Run: headless pygame with SDL's dummy video driver; simulated clock (each Clock.tick advances the game by its frame time, no real sleeping); random seed 0; keys injected as events and as key.get_pressed() state; no mouse input.
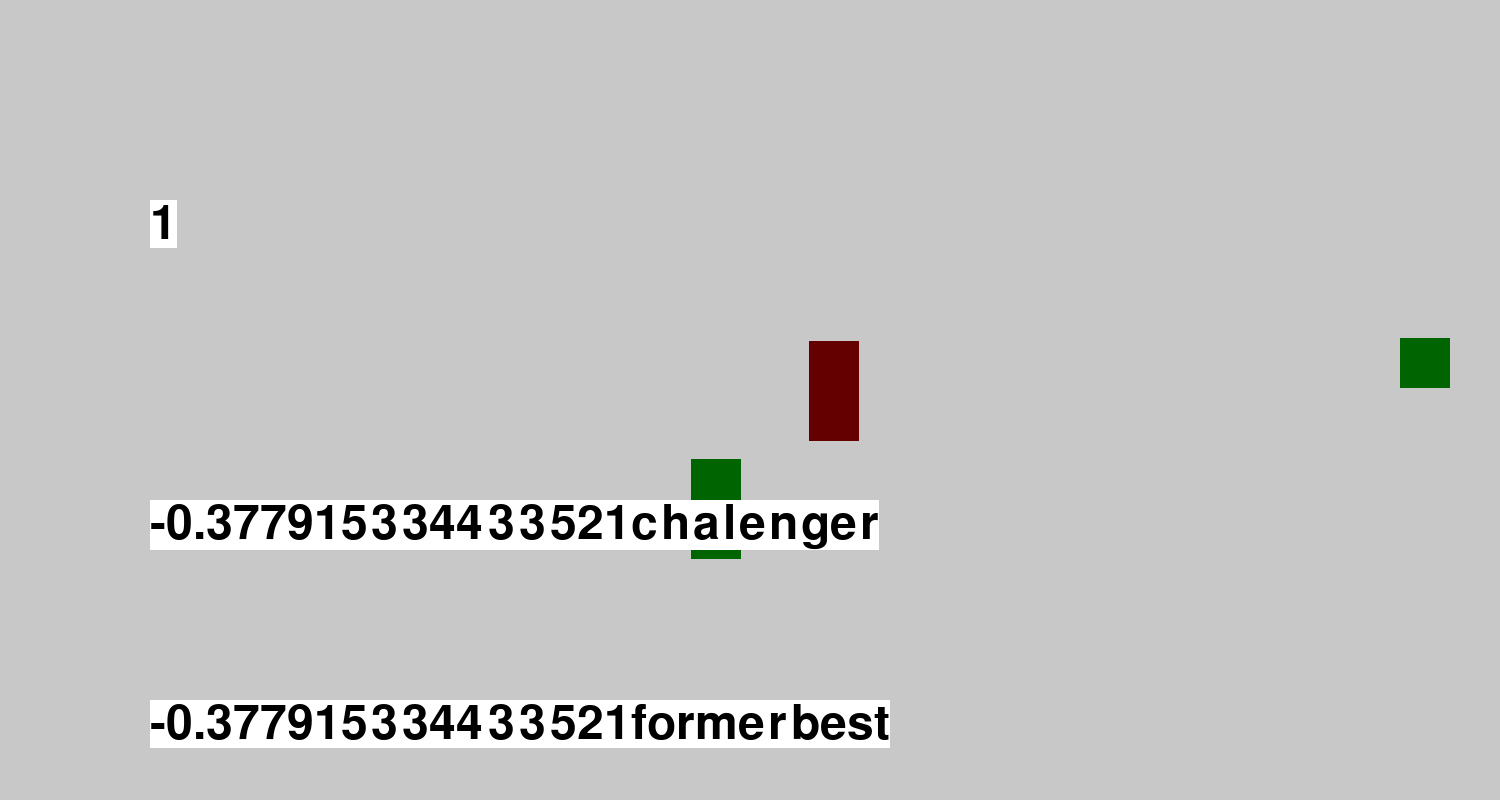
Frame 1 of 4 · flips 1–60 · no input
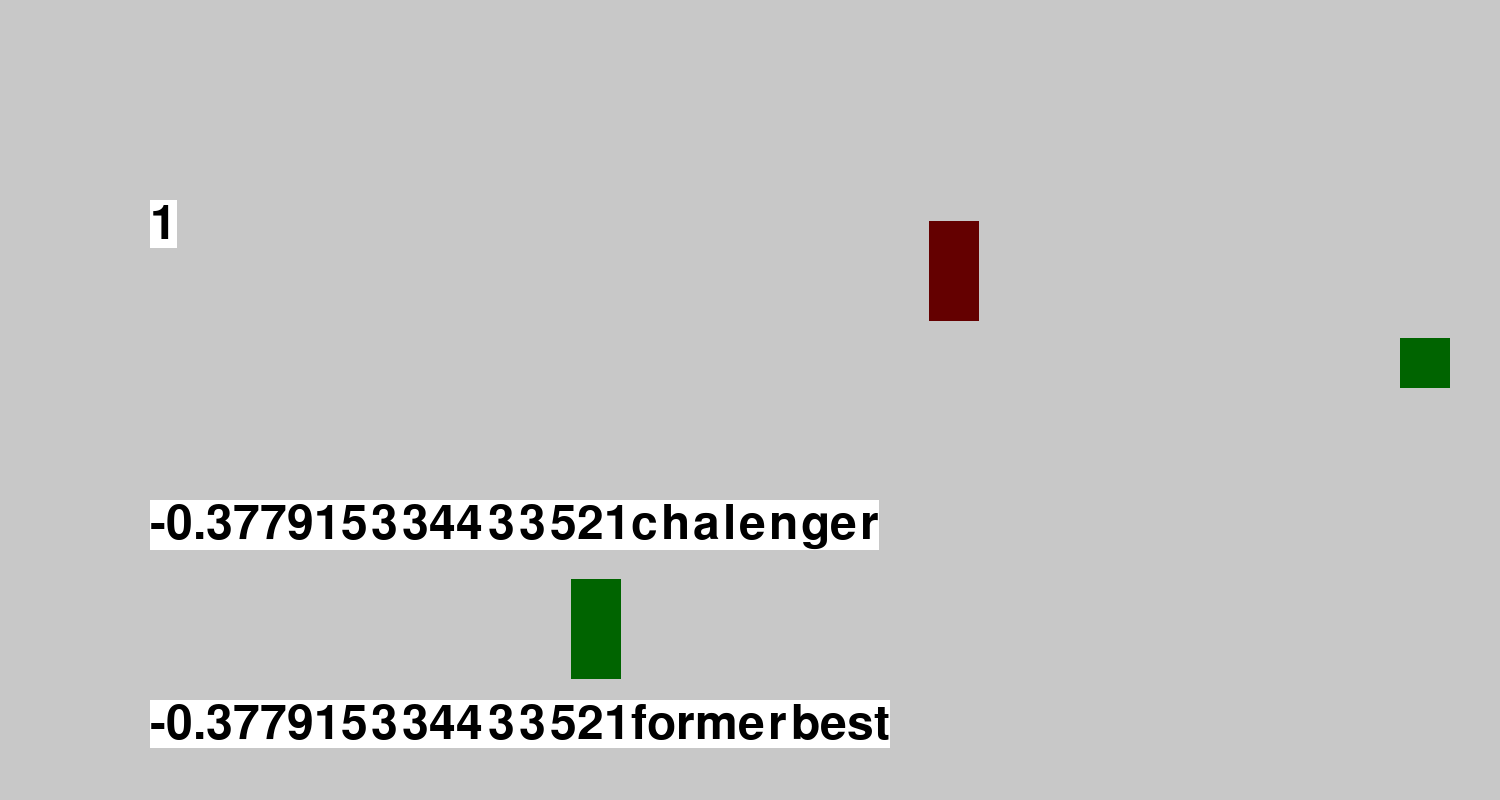
Frame 2 of 4 · flips 61–180 · tapped SPACE, RETURN · held RIGHT (→), D
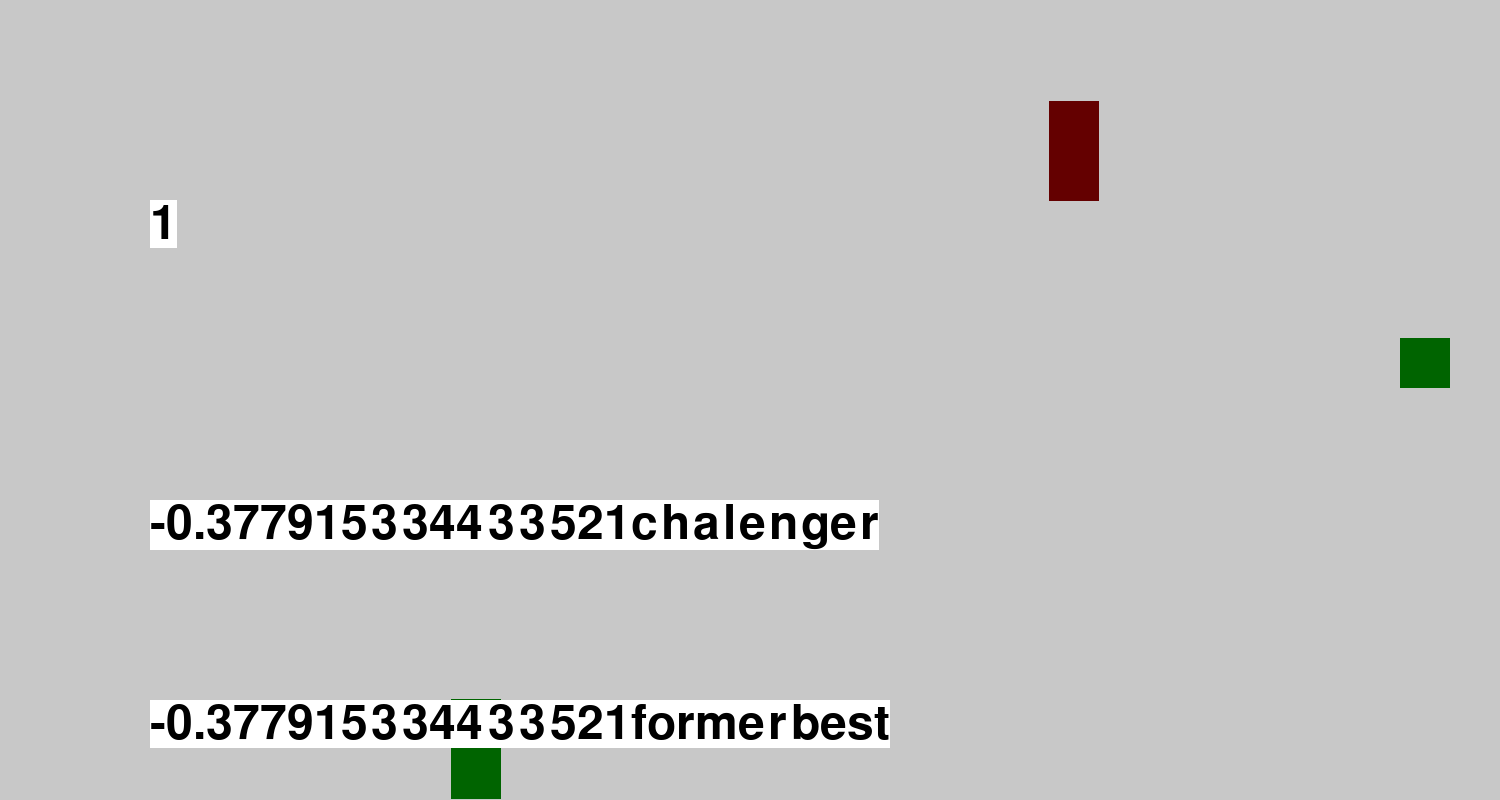
Frame 3 of 4 · flips 181–300 · held DOWN (↓), S
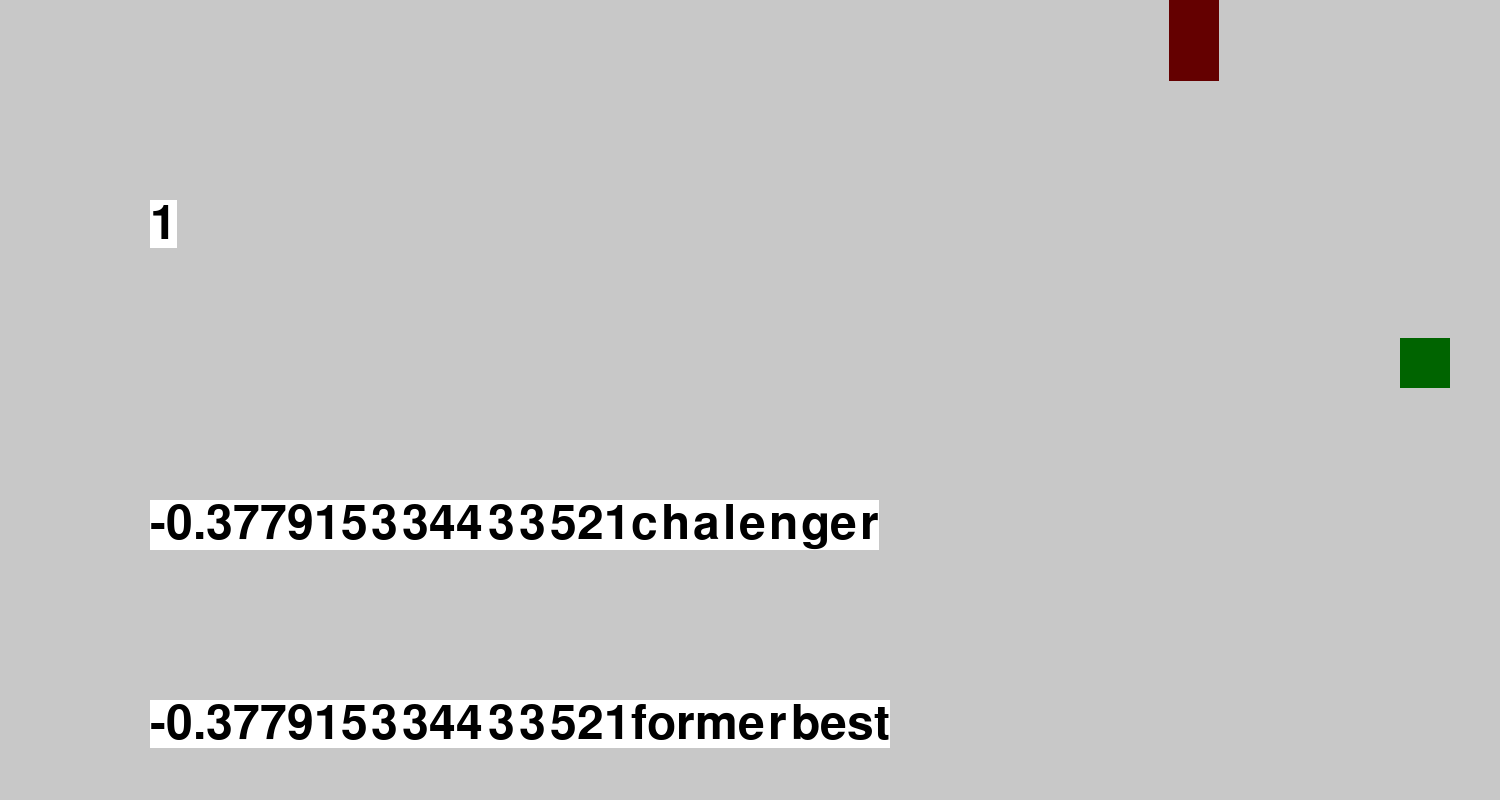
Frame 4 of 4 · flips 301–420 · held LEFT (←), A, UP (↑), W

The pygame program that drew these frames:

import pygame
pygame.init()
import time as timekeep
import random
import math

Screen_Hight = 800
Screen_width = 1500
run = True
screen = pygame.display.set_mode((Screen_width,Screen_Hight))
tutorialfont = pygame.font.SysFont(None,40)
bossfont = pygame.font.SysFont(None,70)
titlefont = pygame.font.SysFont(None,150)

class movable(pygame.Rect):
    "these are objects that can be moved and destroyed"
    def __init__(self,back,top,width,height):
        self.inittop = top
        self.initback = back
        super().__init__(back,top,width,height)
        self.tx = back
        self.ty = top

    def move_ip(self,deltaX:float,deltaY:float):
        self.tx = self.tx+deltaX
        self.ty = self.ty+deltaY
        selfAsRect = super()
        selfAsRect.move_ip(round(self.tx)-selfAsRect.x,round(self.ty)-selfAsRect.y)

    def move(self,X:float,Y:float):
        "Move the moveable to a new location."
        self.tx = X
        self.ty = Y
        selfAsRect = super()
        selfAsRect.move(round(X),round(Y))

    def resetInitialPosition(self):
        self.tx = self.initback
        self.ty = self.inittop
        self.move(self.tx,self.ty)

def evaluate_neuron(inputs:list,knowledge:list):
    total = 0
    for index in range(len(inputs)):
        if index > len(knowledge):
            break
        total+=inputs[index]*knowledge[index]
    if total > 0:
        out = 1
    else:
        out = 0
    return out

class movable_ai(movable):
    ai_hidden_layer_1_1 = 0
    ai_hidden_layer_1_2 = 0
    ai_hidden_layer_1_3 = 0
    ai_hidden_layer_2_1 = 0
    ai_hidden_layer_2_2 = 0
    ai_hidden_layer_2_3 = 0
    ai_hidden_layer_2_4 = 0
    ai_hidden_layer_1_1_signal = 0
    ai_hidden_layer_1_2_signal = 0
    ai_hidden_layer_1_3_signal = 0
    ai_hidden_layer_2_1_signal = 0
    ai_hidden_layer_2_2_signal = 0
    ai_hidden_layer_2_3_signal = 0
    ai_hidden_layer_2_4_signal = 0
    points = 0

    def __init__(self,back,top,width,height):
        super().__init__(back,top,width,height)


aiformebest = movable_ai(750,400,50,100)
aichalenger = movable_ai(750,400,50,100)
goal = movable(random.randint(0,1500),random.randint(0,800),50,50)
tickcount = 0
generations = 0
aiformebestpoints = 0
aichalengerpoints = 0
aiformebest_deltax = 0
aiformebest_deltay = 0
aiformebest_hidden_layer_1_1 = random.uniform(-3,3)
aiformebest_hidden_layer_1_2 = random.uniform(-3,3)
aiformebest_hidden_layer_1_3 = random.uniform(-3,3)
aiformebest_hidden_layer_2_1 = random.uniform(-3,3)
aiformebest_hidden_layer_2_2 = random.uniform(-3,3)
aiformebest_hidden_layer_2_3 = random.uniform(-3,3)
aiformebest_hidden_layer_2_4 = random.uniform(-3,3)
aiformebest_hidden_layer_1_1_signal = 0
aiformebest_hidden_layer_1_2_signal = 0
aiformebest_hidden_layer_1_3_signal = 0
aiformebest_hidden_layer_2_1_signal = 0
aiformebest_hidden_layer_2_2_signal = 0
aiformebest_hidden_layer_2_3_signal = 0
aichalenger_hidden_layer_2_4_signal = 0
aichalenger_hidden_layer_1_1_signal = 0
aichalenger_hidden_layer_1_2_signal = 0
aichalenger_hidden_layer_1_3_signal = 0
aichalenger_hidden_layer_2_1_signal = 0
aichalenger_hidden_layer_2_2_signal = 0
aichalenger_hidden_layer_2_3_signal = 0
aichalenger_hidden_layer_2_4_signal = 0
aiformebest_output_up = 0
aiformebest_output_down = 0
aiformebest_output_left = 0
aiformebest_output_right = 0

aichalenger_deltax = 0
aichalenger_deltay = 0
aichalenger_hidden_layer_1_1 = random.uniform(-3,3)
aichalenger_hidden_layer_1_2 = random.uniform(-3,3)
aichalenger_hidden_layer_1_3 = random.uniform(-3,3)
aichalenger_hidden_layer_2_1 = random.uniform(-3,3)
aichalenger_hidden_layer_2_2 = random.uniform(-3,3)
aichalenger_hidden_layer_2_3 = random.uniform(-3,3)
aichalenger_hidden_layer_2_4 = random.uniform(-3,3)
aichalenger_output_up = 0
aichalenger_output_down = 0
aichalenger_output_left = 0
aichalenger_output_right = 0


while run:
    if tickcount < 1:
        tickcount = 900
        aichalengerpoints = 0
        aiformebestpoints = 0
        generations+=1
        aiformebestpoints -= math.sqrt(((aiformebest.y-goal.y)**2)+((aiformebest.x-goal.x)**2))/1000
        aichalengerpoints -= math.sqrt(((aichalenger.y-goal.y)**2)+((aichalenger.x-goal.x)**2))/1000
        if aichalengerpoints > aiformebestpoints:
            aiformebest_hidden_layer_1_1 = aichalenger_hidden_layer_1_1
            aiformebest_hidden_layer_1_2 = aichalenger_hidden_layer_1_2
            aiformebest_hidden_layer_1_3 = aichalenger_hidden_layer_1_3
            aiformebest_hidden_layer_2_1 = aichalenger_hidden_layer_2_1
            aiformebest_hidden_layer_2_2 = aichalenger_hidden_layer_2_2
            aiformebest_hidden_layer_2_3 = aichalenger_hidden_layer_2_3
            aiformebest_hidden_layer_2_4 = aichalenger_hidden_layer_2_4
            aichalenger_hidden_layer_1_1 = aiformebest_hidden_layer_1_1 + random.uniform(-2,2)
            aichalenger_hidden_layer_1_2 = aiformebest_hidden_layer_1_2 + random.uniform(-2,2)
            aichalenger_hidden_layer_1_3 = aiformebest_hidden_layer_1_3 + random.uniform(-2,2)
            aichalenger_hidden_layer_2_1 = aiformebest_hidden_layer_2_1 + random.uniform(-2,2)
            aichalenger_hidden_layer_2_2 = aiformebest_hidden_layer_2_2 + random.uniform(-2,2)
            aichalenger_hidden_layer_2_3 = aiformebest_hidden_layer_2_3 + random.uniform(-2,2)
            aichalenger_hidden_layer_2_4 = aiformebest_hidden_layer_2_4 + random.uniform(-2,2)
        else:
            aichalenger_hidden_layer_1_1 = aiformebest_hidden_layer_1_1 + random.uniform(-2,2)
            aichalenger_hidden_layer_1_2 = aiformebest_hidden_layer_1_2 + random.uniform(-2,2)
            aichalenger_hidden_layer_1_3 = aiformebest_hidden_layer_1_3 + random.uniform(-2,2)
            aichalenger_hidden_layer_2_1 = aiformebest_hidden_layer_2_1 + random.uniform(-2,2)
            aichalenger_hidden_layer_2_2 = aiformebest_hidden_layer_2_2 + random.uniform(-2,2)
            aichalenger_hidden_layer_2_3 = aiformebest_hidden_layer_2_3 + random.uniform(-2,2)
            aichalenger_hidden_layer_2_4 = aiformebest_hidden_layer_2_4 + random.uniform(-2,2)
        goal.move(0,0)
        goal.move_ip(random.randint(0,1500),random.randint(0,800))
        aichalenger.move(750,400)
        aiformebest.move(750,400)
    
    key = pygame.key.get_pressed()
    screen.fill((200,200,200))
    pygame.draw.rect(screen,(0,100,0),aiformebest)
    pygame.draw.rect(screen,(100,0,0),aichalenger)
    pygame.draw.rect(screen,(0,100,0),goal)
    text = bossfont.render(str(generations),True,(0,0,0),(255,255,255))
    screen.blit(text,(150,200))
    text = bossfont.render(str(aichalengerpoints) + 'chalenger',True,(0,0,0),(255,255,255))
    screen.blit(text,(150,500))
    text = bossfont.render(str(aiformebestpoints) + 'formerbest',True,(0,0,0),(255,255,255))
    screen.blit(text,(150,700))
    
    aichalenger_deltay = (aichalenger.y-goal.y)
    aichalenger_deltax = (aichalenger.x-goal.x)
    aiformerbest_deltay = (aiformebest.y-goal.y)
    aiformebest_deltax = (aiformebest.x-goal.x)
    
    aichalenger_hidden_layer_1_1_signal = aichalenger_hidden_layer_1_1 * ((aichalenger_deltax**2) + (aichalenger_deltay**2))
    aichalenger_hidden_layer_1_2_signal = aichalenger_hidden_layer_1_2 * ((aichalenger_deltax**2) + (aichalenger_deltay**2))
    aichalenger_hidden_layer_1_3_signal = aichalenger_hidden_layer_1_3 * ((aichalenger_deltax**2) + (aichalenger_deltay**2))
    aichalenger_hidden_layer_2_1_signal = aichalenger_hidden_layer_2_1 * aichalenger_hidden_layer_1_1_signal
    aichalenger_hidden_layer_2_2_signal = aichalenger_hidden_layer_2_2 * aichalenger_hidden_layer_1_1_signal + aichalenger_hidden_layer_1_2_signal
    aichalenger_hidden_layer_2_3_signal = aichalenger_hidden_layer_2_3 * aichalenger_hidden_layer_1_3_signal + aichalenger_hidden_layer_1_2_signal
    aichalenger_hidden_layer_2_4_signal = aichalenger_hidden_layer_2_4 * aichalenger_hidden_layer_1_3_signal
    aichalenger_output_up = aichalenger_hidden_layer_2_1_signal + aichalenger_hidden_layer_2_2_signal
    aichalenger_output_down = aichalenger_hidden_layer_2_2_signal + aichalenger_hidden_layer_2_3_signal
    aichalenger_output_left = aichalenger_hidden_layer_2_3_signal + aichalenger_hidden_layer_2_4_signal
    aichalenger_output_right = aichalenger_hidden_layer_2_4_signal + aichalenger_hidden_layer_2_1_signal
    
    aiformerbest_hidden_layer_1_1_signal = aiformebest_hidden_layer_1_1 * ((aiformebest_deltax**2) + (aiformebest_deltay**2))
    aiformerbest_hidden_layer_1_2_signal = aiformebest_hidden_layer_1_2 * ((aiformebest_deltax**2) + (aiformebest_deltay**2))
    aiformerbest_hidden_layer_1_3_signal = aiformebest_hidden_layer_1_3 * ((aiformebest_deltax**2) + (aiformebest_deltay**2))
    aiformerbest_hidden_layer_2_1_signal = aiformebest_hidden_layer_2_1 * aiformerbest_hidden_layer_1_1_signal
    aiformerbest_hidden_layer_2_2_signal = aiformebest_hidden_layer_2_2 * aiformerbest_hidden_layer_1_1_signal + aiformerbest_hidden_layer_1_2_signal
    aiformerbest_hidden_layer_2_3_signal = aiformebest_hidden_layer_2_3 * aiformerbest_hidden_layer_1_3_signal + aiformerbest_hidden_layer_1_2_signal
    aiformerbest_hidden_layer_2_4_signal = aiformebest_hidden_layer_2_4 * aiformerbest_hidden_layer_1_3_signal
    aichalenger_output_up = aichalenger_hidden_layer_2_1_signal + aichalenger_hidden_layer_2_2_signal
    aiformerbest_output_down = aiformerbest_hidden_layer_2_2_signal + aiformerbest_hidden_layer_2_3_signal
    aiformerbest_output_left = aiformerbest_hidden_layer_2_3_signal + aiformerbest_hidden_layer_2_4_signal
    aiformerbest_output_right = aiformerbest_hidden_layer_2_4_signal + aiformerbest_hidden_layer_2_1_signal
    if aichalenger_output_down > aichalenger_output_up:
        aichalenger.move_ip(0,1)
    else:
        aichalenger.move_ip(0,-1)
    if aichalenger_output_left > aichalenger_output_right:
        aichalenger.move_ip(-1,0)
    else:
        aichalenger.move_ip(1,0)
    if aichalenger.colliderect(goal):
        aichalengerpoints+=5
        goal.move(0,0)
        goal.move_ip(random.randint(0,1500),random.randint(0,800))
    
    if aiformerbest_output_down > aiformebest_output_up:
        aiformebest.move_ip(0,1)
    else:
        aiformebest.move_ip(0,-1)
    if aiformerbest_output_left > aiformerbest_output_right:
        aiformebest.move_ip(-1,0)
    else:
        aiformebest.move_ip(1,0)
    if aiformebest.colliderect(goal):
        aiformebestpoints+=5
        goal.move(0,0)
        goal.move_ip(random.randint(0,1500),random.randint(0,800))
    tickcount-=1

    for event in pygame.event.get():
        if event.type == pygame.QUIT:
            run = False
    pygame.display.update()
pygame.quit()
